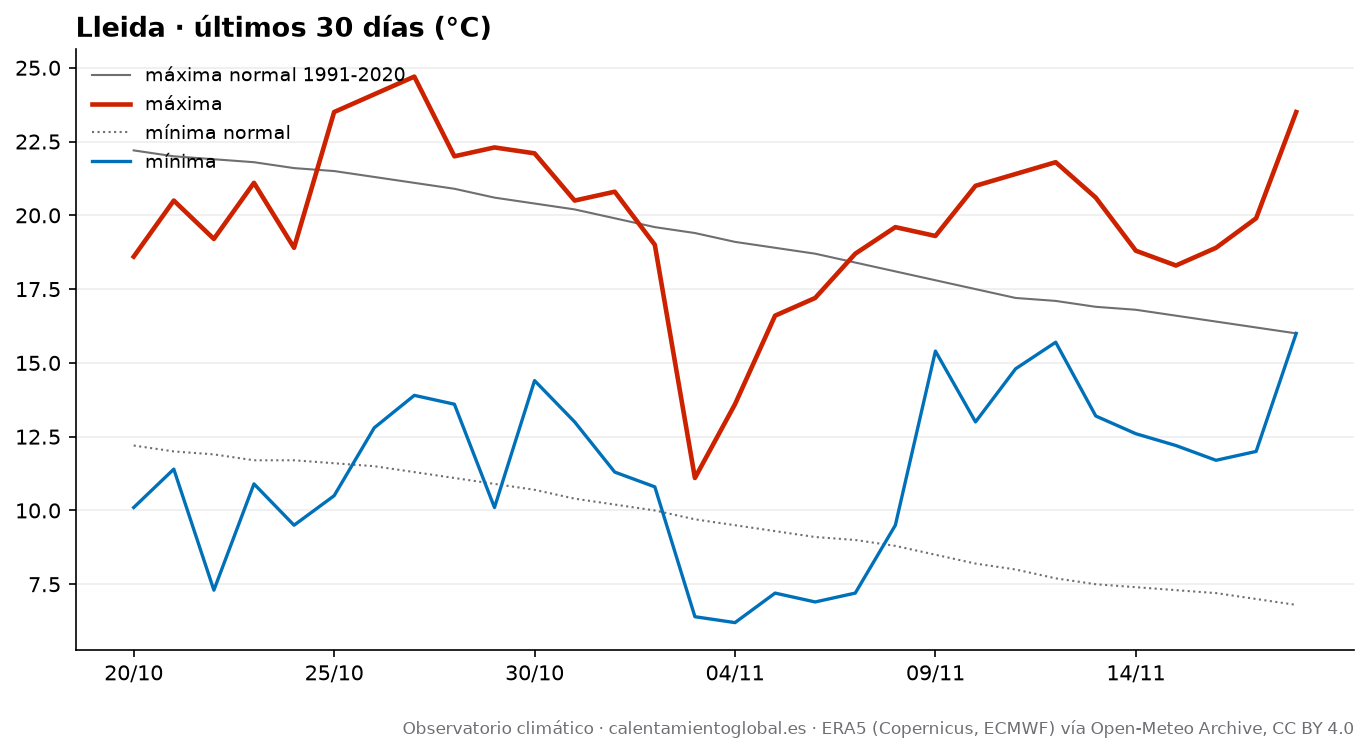

The file beside this chart, header and first rows:
fecha, tmax, tmax_normal, tmin, tmin_normal, lluvia_mm, lluvia_normal_mm
2026-10-20, 18.6, 22.2, 10.1, 12.2, 0.0, 1.83
2026-10-21, 20.5, 22.0, 11.4, 12.0, 0.0, 1.82
2026-10-22, 19.2, 21.9, 7.3, 11.9, 0.0, 1.8
2026-10-23, 21.1, 21.8, 10.9, 11.7, 0.0, 1.82
2026-10-24, 18.9, 21.6, 9.5, 11.7, 0.0, 1.8
2026-10-25, 23.5, 21.5, 10.5, 11.6, 0.0, 1.76
2026-10-26, 24.1, 21.3, 12.8, 11.5, 0.0, 1.7
2026-10-27, 24.7, 21.1, 13.9, 11.3, 0.0, 1.68
2026-10-28, 22.0, 20.9, 13.6, 11.1, 0.0, 1.63
2026-10-29, 22.3, 20.6, 10.1, 10.9, 0.0, 1.59
2026-10-30, 22.1, 20.4, 14.4, 10.7, 0.2, 1.56
2026-10-31, 20.5, 20.2, 13.0, 10.4, 0.3, 1.57
2026-11-01, 20.8, 19.9, 11.3, 10.2, 0.0, 1.62
2026-11-02, 19.0, 19.6, 10.8, 10.0, 0.0, 1.65
2026-11-03, 11.1, 19.4, 6.4, 9.7, 14.3, 1.63
2026-11-04, 13.6, 19.1, 6.2, 9.5, 8.2, 1.57
2026-11-05, 16.6, 18.9, 7.2, 9.3, 9.6, 1.55
2026-11-06, 17.2, 18.7, 6.9, 9.1, 0.0, 1.54
2026-11-07, 18.7, 18.4, 7.2, 9.0, 0.0, 1.48
2026-11-08, 19.6, 18.1, 9.5, 8.8, 0.0, 1.49
2026-11-09, 19.3, 17.8, 15.4, 8.5, 4.2, 1.49
2026-11-10, 21.0, 17.5, 13.0, 8.2, 0.8, 1.48
2026-11-11, 21.4, 17.2, 14.8, 8.0, 7.1, 1.44
2026-11-12, 21.8, 17.1, 15.7, 7.7, 20.4, 1.42
2026-11-13, 20.6, 16.9, 13.2, 7.5, 0.0, 1.33
2026-11-14, 18.8, 16.8, 12.6, 7.4, 3.8, 1.36
2026-11-15, 18.3, 16.6, 12.2, 7.3, 0.0, 1.4
2026-11-16, 18.9, 16.4, 11.7, 7.2, 0.0, 1.38
2026-11-17, 19.9, 16.2, 12.0, 7.0, 1.1, 1.39
2026-11-18, 23.5, 16.0, 16.0, 6.8, 3.4, 1.37
